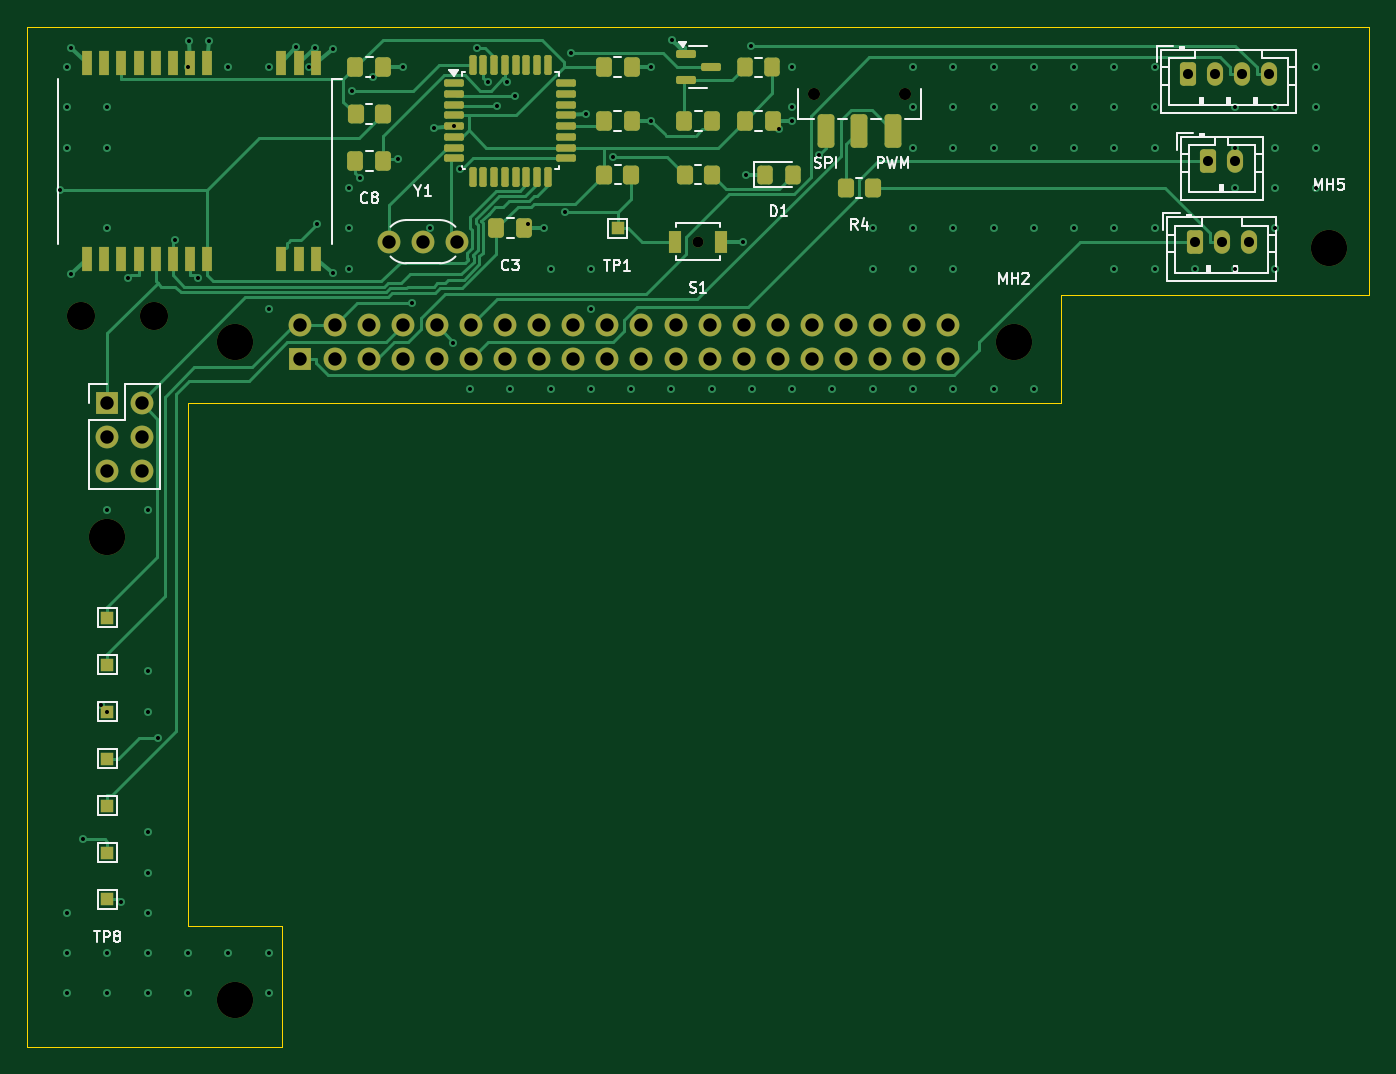
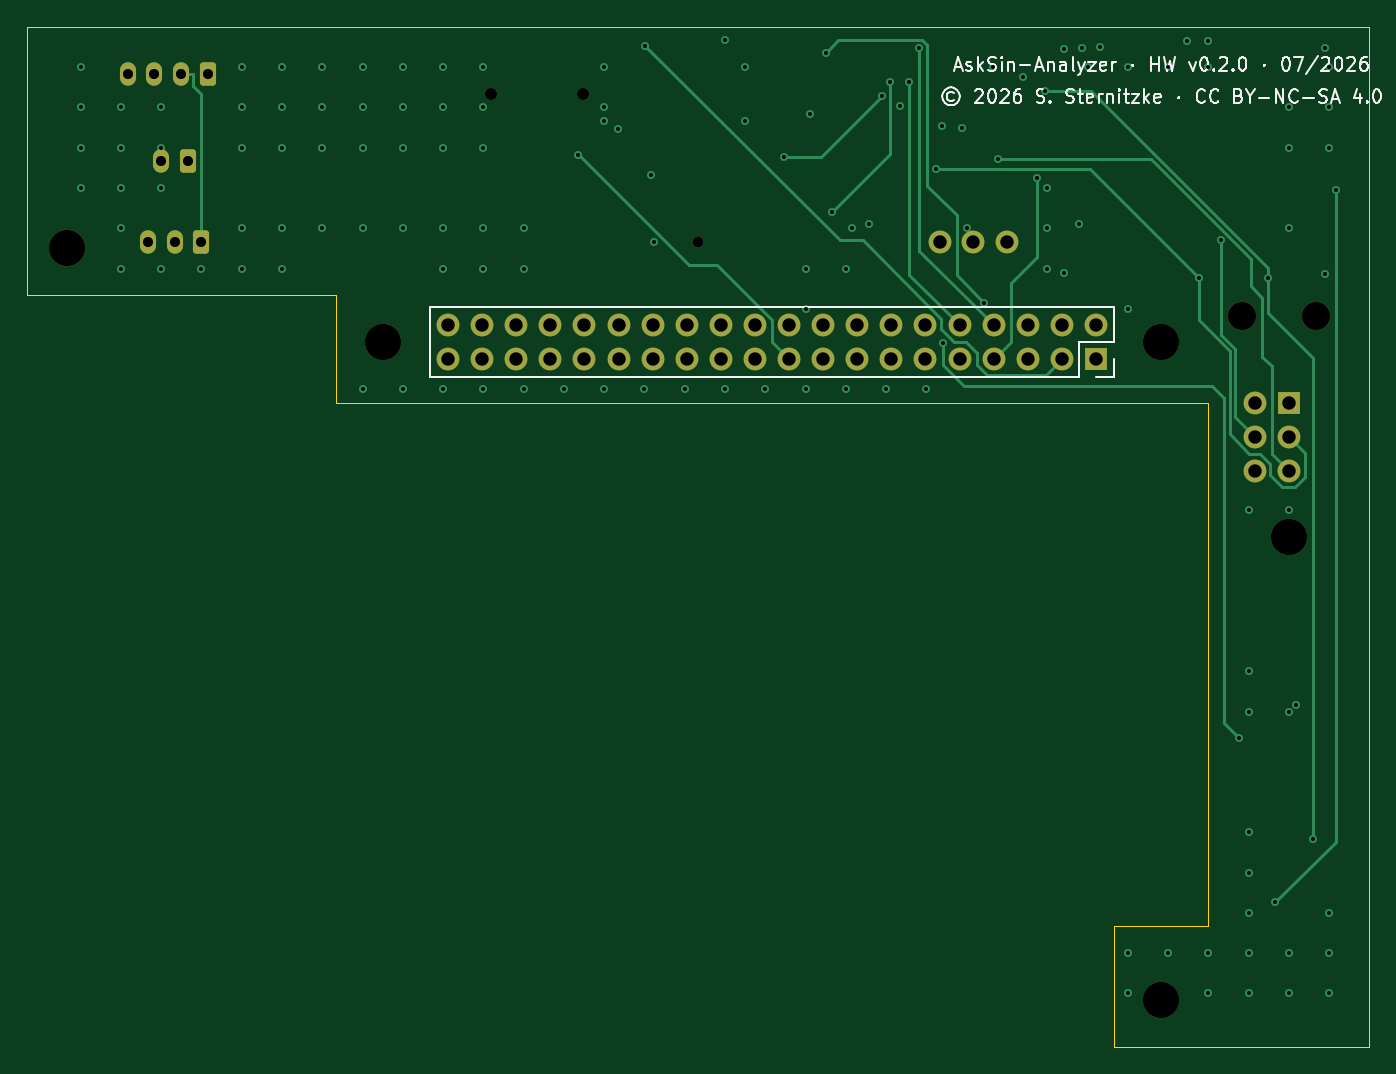
Circuit board: 10 layer files. Board 100.0 x 76.0 mm.
- bottom_copper: AskSin-Analyzer-V3-B_Cu.gbl (12587 bytes)
- bottom_mask: AskSin-Analyzer-V3-B_Mask.gbs (3335 bytes)
- bottom_silk: AskSin-Analyzer-V3-B_Silkscreen.gbo (30101 bytes)
- outline: AskSin-Analyzer-V3-Edge_Cuts.gm1 (1013 bytes)
- top_copper: AskSin-Analyzer-V3-F_Cu.gtl (30327 bytes)
- top_mask: AskSin-Analyzer-V3-F_Mask.gts (7117 bytes)
- paste: AskSin-Analyzer-V3-F_Paste.gtp (4398 bytes)
- top_silk: AskSin-Analyzer-V3-F_Silkscreen.gto (25122 bytes)
- drill: AskSin-Analyzer-V3-NPTH.drl (670 bytes)
- drill: AskSin-Analyzer-V3-PTH.drl (3404 bytes)

=== bottom_copper: AskSin-Analyzer-V3-B_Cu.gbl (12587 bytes, source omitted) ===
=== bottom_mask: AskSin-Analyzer-V3-B_Mask.gbs ===
%TF.GenerationSoftware,KiCad,Pcbnew,9.0.2+dfsg-1*%
%TF.CreationDate,2026-07-31T08:04:42+02:00*%
%TF.ProjectId,AskSin-Analyzer-V3,41736b53-696e-42d4-916e-616c797a6572,rev?*%
%TF.SameCoordinates,Original*%
%TF.FileFunction,Soldermask,Bot*%
%TF.FilePolarity,Negative*%
%FSLAX46Y46*%
G04 Gerber Fmt 4.6, Leading zero omitted, Abs format (unit mm)*
G04 Created by KiCad (PCBNEW 9.0.2+dfsg-1) date 2026-07-31 08:04:42*
%MOMM*%
%LPD*%
G01*
G04 APERTURE LIST*
G04 Aperture macros list*
%AMRoundRect*
0 Rectangle with rounded corners*
0 $1 Rounding radius*
0 $2 $3 $4 $5 $6 $7 $8 $9 X,Y pos of 4 corners*
0 Add a 4 corners polygon primitive as box body*
4,1,4,$2,$3,$4,$5,$6,$7,$8,$9,$2,$3,0*
0 Add four circle primitives for the rounded corners*
1,1,$1+$1,$2,$3*
1,1,$1+$1,$4,$5*
1,1,$1+$1,$6,$7*
1,1,$1+$1,$8,$9*
0 Add four rect primitives between the rounded corners*
20,1,$1+$1,$2,$3,$4,$5,0*
20,1,$1+$1,$4,$5,$6,$7,0*
20,1,$1+$1,$6,$7,$8,$9,0*
20,1,$1+$1,$8,$9,$2,$3,0*%
G04 Aperture macros list end*
%ADD10C,2.700000*%
%ADD11C,1.700000*%
%ADD12RoundRect,0.250000X-0.350000X-0.625000X0.350000X-0.625000X0.350000X0.625000X-0.350000X0.625000X0*%
%ADD13O,1.200000X1.750000*%
%ADD14C,2.100000*%
%ADD15C,0.900000*%
%ADD16C,0.800000*%
%ADD17R,1.700000X1.700000*%
G04 APERTURE END LIST*
D10*
%TO.C,MH4*%
X106000000Y-98000000D03*
%TD*%
%TO.C,MH5*%
X197000000Y-76500000D03*
%TD*%
%TO.C,MH1*%
X115500000Y-83500000D03*
%TD*%
D11*
%TO.C,Y1*%
X127000000Y-76000000D03*
X129500000Y-76000000D03*
X132000000Y-76000000D03*
%TD*%
D12*
%TO.C,J7*%
X187000000Y-76000000D03*
D13*
X189000000Y-76000000D03*
X191000000Y-76000000D03*
%TD*%
D14*
%TO.C,KB1*%
X104000000Y-81500000D03*
%TD*%
D10*
%TO.C,MH3*%
X115500000Y-132500000D03*
%TD*%
D15*
%TO.C,SW1*%
X165400000Y-65000000D03*
X158600000Y-65000000D03*
%TD*%
D12*
%TO.C,J5*%
X186500000Y-63500000D03*
D13*
X188500000Y-63500000D03*
X190500000Y-63500000D03*
X192500000Y-63500000D03*
%TD*%
D16*
%TO.C,S1*%
X150000000Y-76000000D03*
%TD*%
D12*
%TO.C,J6*%
X188000000Y-70000000D03*
D13*
X190000000Y-70000000D03*
%TD*%
D17*
%TO.C,J2*%
X106000000Y-88000000D03*
D11*
X108540000Y-88000000D03*
X106000000Y-90540000D03*
X108540000Y-90540000D03*
X106000000Y-93080000D03*
X108540000Y-93080000D03*
%TD*%
D14*
%TO.C,KB2*%
X109500000Y-81500000D03*
%TD*%
D10*
%TO.C,MH2*%
X173500000Y-83500000D03*
%TD*%
D17*
%TO.C,J1*%
X120370000Y-84770000D03*
D11*
X120370000Y-82230000D03*
X122910000Y-84770000D03*
X122910000Y-82230000D03*
X125450000Y-84770000D03*
X125450000Y-82230000D03*
X127990000Y-84770000D03*
X127990000Y-82230000D03*
X130530000Y-84770000D03*
X130530000Y-82230000D03*
X133070000Y-84770000D03*
X133070000Y-82230000D03*
X135610000Y-84770000D03*
X135610000Y-82230000D03*
X138150000Y-84770000D03*
X138150000Y-82230000D03*
X140690000Y-84770000D03*
X140690000Y-82230000D03*
X143230000Y-84770000D03*
X143230000Y-82230000D03*
X145770000Y-84770000D03*
X145770000Y-82230000D03*
X148310000Y-84770000D03*
X148310000Y-82230000D03*
X150850000Y-84770000D03*
X150850000Y-82230000D03*
X153390000Y-84770000D03*
X153390000Y-82230000D03*
X155930000Y-84770000D03*
X155930000Y-82230000D03*
X158470000Y-84770000D03*
X158470000Y-82230000D03*
X161010000Y-84770000D03*
X161010000Y-82230000D03*
X163550000Y-84770000D03*
X163550000Y-82230000D03*
X166090000Y-84770000D03*
X166090000Y-82230000D03*
X168630000Y-84770000D03*
X168630000Y-82230000D03*
%TD*%
M02*

=== bottom_silk: AskSin-Analyzer-V3-B_Silkscreen.gbo (30101 bytes, source omitted) ===
=== outline: AskSin-Analyzer-V3-Edge_Cuts.gm1 ===
%TF.GenerationSoftware,KiCad,Pcbnew,9.0.2+dfsg-1*%
%TF.CreationDate,2026-07-31T08:04:42+02:00*%
%TF.ProjectId,AskSin-Analyzer-V3,41736b53-696e-42d4-916e-616c797a6572,rev?*%
%TF.SameCoordinates,Original*%
%TF.FileFunction,Profile,NP*%
%FSLAX46Y46*%
G04 Gerber Fmt 4.6, Leading zero omitted, Abs format (unit mm)*
G04 Created by KiCad (PCBNEW 9.0.2+dfsg-1) date 2026-07-31 08:04:42*
%MOMM*%
%LPD*%
G01*
G04 APERTURE LIST*
%TA.AperFunction,Profile*%
%ADD10C,0.100000*%
%TD*%
G04 APERTURE END LIST*
D10*
X112000000Y-127000000D02*
X119000000Y-127000000D01*
X100000000Y-136000000D02*
X100000000Y-60000000D01*
X119000000Y-127000000D02*
X119000000Y-136000000D01*
X100000000Y-60000000D02*
X200000000Y-60000000D01*
X200000000Y-80000000D02*
X177000000Y-80000000D01*
X177000000Y-80000000D02*
X177000000Y-88000000D01*
X177000000Y-88000000D02*
X112000000Y-88000000D01*
X119000000Y-136000000D02*
X100000000Y-136000000D01*
X200000000Y-60000000D02*
X200000000Y-80000000D01*
X112000000Y-88000000D02*
X112000000Y-127000000D01*
M02*

=== top_copper: AskSin-Analyzer-V3-F_Cu.gtl (30327 bytes, source omitted) ===
=== top_mask: AskSin-Analyzer-V3-F_Mask.gts (7117 bytes, source omitted) ===
=== paste: AskSin-Analyzer-V3-F_Paste.gtp ===
%TF.GenerationSoftware,KiCad,Pcbnew,9.0.2+dfsg-1*%
%TF.CreationDate,2026-07-31T08:04:42+02:00*%
%TF.ProjectId,AskSin-Analyzer-V3,41736b53-696e-42d4-916e-616c797a6572,rev?*%
%TF.SameCoordinates,Original*%
%TF.FileFunction,Paste,Top*%
%TF.FilePolarity,Positive*%
%FSLAX46Y46*%
G04 Gerber Fmt 4.6, Leading zero omitted, Abs format (unit mm)*
G04 Created by KiCad (PCBNEW 9.0.2+dfsg-1) date 2026-07-31 08:04:42*
%MOMM*%
%LPD*%
G01*
G04 APERTURE LIST*
G04 Aperture macros list*
%AMRoundRect*
0 Rectangle with rounded corners*
0 $1 Rounding radius*
0 $2 $3 $4 $5 $6 $7 $8 $9 X,Y pos of 4 corners*
0 Add a 4 corners polygon primitive as box body*
4,1,4,$2,$3,$4,$5,$6,$7,$8,$9,$2,$3,0*
0 Add four circle primitives for the rounded corners*
1,1,$1+$1,$2,$3*
1,1,$1+$1,$4,$5*
1,1,$1+$1,$6,$7*
1,1,$1+$1,$8,$9*
0 Add four rect primitives between the rounded corners*
20,1,$1+$1,$2,$3,$4,$5,0*
20,1,$1+$1,$4,$5,$6,$7,0*
20,1,$1+$1,$6,$7,$8,$9,0*
20,1,$1+$1,$8,$9,$2,$3,0*%
G04 Aperture macros list end*
%ADD10RoundRect,0.250000X-0.337500X-0.475000X0.337500X-0.475000X0.337500X0.475000X-0.337500X0.475000X0*%
%ADD11RoundRect,0.250000X0.375000X1.000000X-0.375000X1.000000X-0.375000X-1.000000X0.375000X-1.000000X0*%
%ADD12R,0.800000X1.800000*%
%ADD13RoundRect,0.137500X-0.600000X-0.137500X0.600000X-0.137500X0.600000X0.137500X-0.600000X0.137500X0*%
%ADD14RoundRect,0.137500X-0.137500X-0.600000X0.137500X-0.600000X0.137500X0.600000X-0.137500X0.600000X0*%
%ADD15R,0.900000X1.700000*%
%ADD16RoundRect,0.250000X-0.350000X-0.450000X0.350000X-0.450000X0.350000X0.450000X-0.350000X0.450000X0*%
%ADD17RoundRect,0.250000X-0.325000X-0.450000X0.325000X-0.450000X0.325000X0.450000X-0.325000X0.450000X0*%
%ADD18RoundRect,0.150000X-0.587500X-0.150000X0.587500X-0.150000X0.587500X0.150000X-0.587500X0.150000X0*%
G04 APERTURE END LIST*
D10*
%TO.C,C9*%
X142962500Y-67000000D03*
X145037500Y-67000000D03*
%TD*%
%TO.C,C8*%
X124462500Y-70000000D03*
X126537500Y-70000000D03*
%TD*%
D11*
%TO.C,SW1*%
X164500000Y-67750000D03*
X162000000Y-67750000D03*
X159500000Y-67750000D03*
%TD*%
D12*
%TO.C,U3*%
X121500000Y-62700000D03*
X120230000Y-62700000D03*
X118960000Y-62700000D03*
X113390000Y-62700000D03*
X112120000Y-62700000D03*
X110850000Y-62700000D03*
X109580000Y-62700000D03*
X108310000Y-62700000D03*
X107040000Y-62700000D03*
X105770000Y-62700000D03*
X104500000Y-62700000D03*
X104500000Y-77300000D03*
X105770000Y-77300000D03*
X107040000Y-77300000D03*
X108310000Y-77300000D03*
X109580000Y-77300000D03*
X110850000Y-77300000D03*
X112120000Y-77300000D03*
X113390000Y-77300000D03*
X118960000Y-77300000D03*
X120230000Y-77300000D03*
X121500000Y-77300000D03*
%TD*%
D13*
%TO.C,U2*%
X131837500Y-64200000D03*
X131837500Y-65000000D03*
X131837500Y-65800000D03*
X131837500Y-66600000D03*
X131837500Y-67400000D03*
X131837500Y-68200000D03*
X131837500Y-69000000D03*
X131837500Y-69800000D03*
D14*
X133200000Y-71162500D03*
X134000000Y-71162500D03*
X134800000Y-71162500D03*
X135600000Y-71162500D03*
X136400000Y-71162500D03*
X137200000Y-71162500D03*
X138000000Y-71162500D03*
X138800000Y-71162500D03*
D13*
X140162500Y-69800000D03*
X140162500Y-69000000D03*
X140162500Y-68200000D03*
X140162500Y-67400000D03*
X140162500Y-66600000D03*
X140162500Y-65800000D03*
X140162500Y-65000000D03*
X140162500Y-64200000D03*
D14*
X138800000Y-62837500D03*
X138000000Y-62837500D03*
X137200000Y-62837500D03*
X136400000Y-62837500D03*
X135600000Y-62837500D03*
X134800000Y-62837500D03*
X134000000Y-62837500D03*
X133200000Y-62837500D03*
%TD*%
D15*
%TO.C,S1*%
X148300000Y-76000000D03*
X151700000Y-76000000D03*
%TD*%
D16*
%TO.C,R2*%
X143000000Y-71000000D03*
X145000000Y-71000000D03*
%TD*%
D10*
%TO.C,C2*%
X153462500Y-67000000D03*
X155537500Y-67000000D03*
%TD*%
%TO.C,C5*%
X124462500Y-63000000D03*
X126537500Y-63000000D03*
%TD*%
D16*
%TO.C,R4*%
X161000000Y-72000000D03*
X163000000Y-72000000D03*
%TD*%
D10*
%TO.C,C1*%
X148962500Y-67000000D03*
X151037500Y-67000000D03*
%TD*%
%TO.C,C3*%
X134962500Y-75000000D03*
X137037500Y-75000000D03*
%TD*%
%TO.C,C4*%
X142962500Y-63000000D03*
X145037500Y-63000000D03*
%TD*%
D16*
%TO.C,R3*%
X124500000Y-66500000D03*
X126500000Y-66500000D03*
%TD*%
D17*
%TO.C,L1*%
X153475000Y-63000000D03*
X155525000Y-63000000D03*
%TD*%
%TO.C,D1*%
X154975000Y-71000000D03*
X157025000Y-71000000D03*
%TD*%
D18*
%TO.C,U1*%
X149062500Y-62050000D03*
X149062500Y-63950000D03*
X150937500Y-63000000D03*
%TD*%
D16*
%TO.C,R1*%
X149000000Y-71000000D03*
X151000000Y-71000000D03*
%TD*%
M02*

=== top_silk: AskSin-Analyzer-V3-F_Silkscreen.gto (25122 bytes, source omitted) ===
=== drill: AskSin-Analyzer-V3-NPTH.drl ===
M48
; DRILL file {KiCad 9.0.2+dfsg-1} date 2026-07-31T08:04:42+0200
; FORMAT={-:-/ absolute / metric / decimal}
; #@! TF.CreationDate,2026-07-31T08:04:42+02:00
; #@! TF.GenerationSoftware,Kicad,Pcbnew,9.0.2+dfsg-1
; #@! TF.FileFunction,NonPlated,1,4,NPTH
FMAT,2
METRIC
; #@! TA.AperFunction,NonPlated,NPTH,ComponentDrill
T1C0.800
; #@! TA.AperFunction,NonPlated,NPTH,ComponentDrill
T2C0.900
; #@! TA.AperFunction,NonPlated,NPTH,ComponentDrill
T3C2.100
; #@! TA.AperFunction,NonPlated,NPTH,ComponentDrill
T4C2.700
%
G90
G05
T1
X150.0Y-76.0
T2
X158.6Y-65.0
X165.4Y-65.0
T3
X104.0Y-81.5
X109.5Y-81.5
T4
X106.0Y-98.0
X115.5Y-83.5
X115.5Y-132.5
X173.5Y-83.5
X197.0Y-76.5
M30

=== drill: AskSin-Analyzer-V3-PTH.drl ===
M48
; DRILL file {KiCad 9.0.2+dfsg-1} date 2026-07-31T08:04:42+0200
; FORMAT={-:-/ absolute / metric / decimal}
; #@! TF.CreationDate,2026-07-31T08:04:42+02:00
; #@! TF.GenerationSoftware,Kicad,Pcbnew,9.0.2+dfsg-1
; #@! TF.FileFunction,Plated,1,4,PTH
FMAT,2
METRIC
; #@! TA.AperFunction,Plated,PTH,ViaDrill
T1C0.300
; #@! TA.AperFunction,Plated,PTH,ComponentDrill
T2C0.750
; #@! TA.AperFunction,Plated,PTH,ComponentDrill
T3C1.000
%
G90
G05
T1
X102.487Y-72.18
X103.0Y-63.0
X103.0Y-66.0
X103.0Y-69.0
X103.0Y-126.0
X103.0Y-129.0
X103.0Y-132.0
X103.281Y-61.588
X103.281Y-78.412
X104.195Y-120.498
X105.5Y-110.5
X106.0Y-66.0
X106.0Y-69.0
X106.0Y-75.0
X106.0Y-96.0
X106.0Y-111.0
X106.0Y-129.0
X106.0Y-132.0
X107.022Y-125.22
X107.547Y-78.713
X109.0Y-96.0
X109.0Y-108.0
X109.0Y-111.0
X109.0Y-120.0
X109.0Y-123.0
X109.0Y-126.0
X109.0Y-129.0
X109.0Y-132.0
X109.727Y-112.975
X111.035Y-75.891
X112.0Y-63.0
X112.0Y-129.0
X112.0Y-132.0
X112.034Y-61.052
X112.721Y-78.712
X113.59Y-61.062
X115.0Y-63.0
X115.0Y-129.0
X118.0Y-63.0
X118.0Y-81.0
X118.0Y-129.0
X118.0Y-132.0
X120.053Y-61.464
X121.0Y-63.0
X121.43Y-61.567
X121.6Y-74.7
X122.781Y-61.661
X122.781Y-78.339
X124.0Y-72.0
X124.0Y-75.0
X124.0Y-78.0
X124.182Y-64.755
X124.8Y-71.245
X125.8Y-63.7
X127.648Y-69.807
X128.012Y-63.0
X128.702Y-80.556
X130.0Y-75.0
X130.357Y-67.542
X131.757Y-83.552
X131.838Y-67.4
X132.26Y-70.599
X133.0Y-87.0
X133.554Y-61.597
X134.31Y-64.097
X135.0Y-65.9
X135.727Y-64.093
X136.0Y-87.0
X136.329Y-65.167
X137.3Y-74.7
X138.512Y-75.0
X139.0Y-78.0
X139.0Y-87.0
X140.058Y-73.794
X140.508Y-61.934
X141.643Y-66.458
X142.0Y-78.0
X142.0Y-81.0
X142.0Y-87.0
X143.636Y-69.707
X145.0Y-87.0
X146.512Y-63.0
X146.512Y-67.0
X148.0Y-87.0
X148.018Y-60.991
X151.0Y-87.0
X153.3Y-76.0
X153.525Y-71.0
X153.933Y-61.429
X154.0Y-87.0
X156.0Y-67.6
X157.0Y-63.0
X157.0Y-66.0
X157.0Y-87.0
X157.012Y-67.0
X158.982Y-69.528
X160.0Y-87.0
X163.0Y-75.0
X163.0Y-78.0
X163.0Y-87.0
X166.0Y-63.0
X166.0Y-66.0
X166.0Y-69.0
X166.0Y-75.0
X166.0Y-78.0
X166.0Y-87.0
X169.0Y-63.0
X169.0Y-66.0
X169.0Y-69.0
X169.0Y-75.0
X169.0Y-78.0
X169.0Y-87.0
X172.0Y-63.0
X172.0Y-66.0
X172.0Y-69.0
X172.0Y-75.0
X172.0Y-87.0
X175.0Y-63.0
X175.0Y-66.0
X175.0Y-69.0
X175.0Y-75.0
X175.0Y-87.0
X178.0Y-63.0
X178.0Y-66.0
X178.0Y-69.0
X178.0Y-75.0
X181.0Y-63.0
X181.0Y-66.0
X181.0Y-69.0
X181.0Y-75.0
X181.0Y-78.0
X184.0Y-63.0
X184.0Y-66.0
X184.0Y-69.0
X184.0Y-75.0
X184.0Y-78.0
X187.0Y-78.0
X190.0Y-66.0
X190.0Y-69.0
X190.0Y-72.0
X190.0Y-78.0
X193.0Y-66.0
X193.0Y-69.0
X193.0Y-72.0
X193.0Y-75.0
X193.0Y-78.0
X196.0Y-63.0
X196.0Y-66.0
X196.0Y-69.0
X196.0Y-72.0
T2
X186.5Y-63.5
X187.0Y-76.0
X188.0Y-70.0
X188.5Y-63.5
X189.0Y-76.0
X190.0Y-70.0
X190.5Y-63.5
X191.0Y-76.0
X192.5Y-63.5
T3
X106.0Y-88.0
X106.0Y-90.54
X106.0Y-93.08
X108.54Y-88.0
X108.54Y-90.54
X108.54Y-93.08
X120.37Y-82.23
X120.37Y-84.77
X122.91Y-82.23
X122.91Y-84.77
X125.45Y-82.23
X125.45Y-84.77
X127.0Y-76.0
X127.99Y-82.23
X127.99Y-84.77
X129.5Y-76.0
X130.53Y-82.23
X130.53Y-84.77
X132.0Y-76.0
X133.07Y-82.23
X133.07Y-84.77
X135.61Y-82.23
X135.61Y-84.77
X138.15Y-82.23
X138.15Y-84.77
X140.69Y-82.23
X140.69Y-84.77
X143.23Y-82.23
X143.23Y-84.77
X145.77Y-82.23
X145.77Y-84.77
X148.31Y-82.23
X148.31Y-84.77
X150.85Y-82.23
X150.85Y-84.77
X153.39Y-82.23
X153.39Y-84.77
X155.93Y-82.23
X155.93Y-84.77
X158.47Y-82.23
X158.47Y-84.77
X161.01Y-82.23
X161.01Y-84.77
X163.55Y-82.23
X163.55Y-84.77
X166.09Y-82.23
X166.09Y-84.77
X168.63Y-82.23
X168.63Y-84.77
M30
